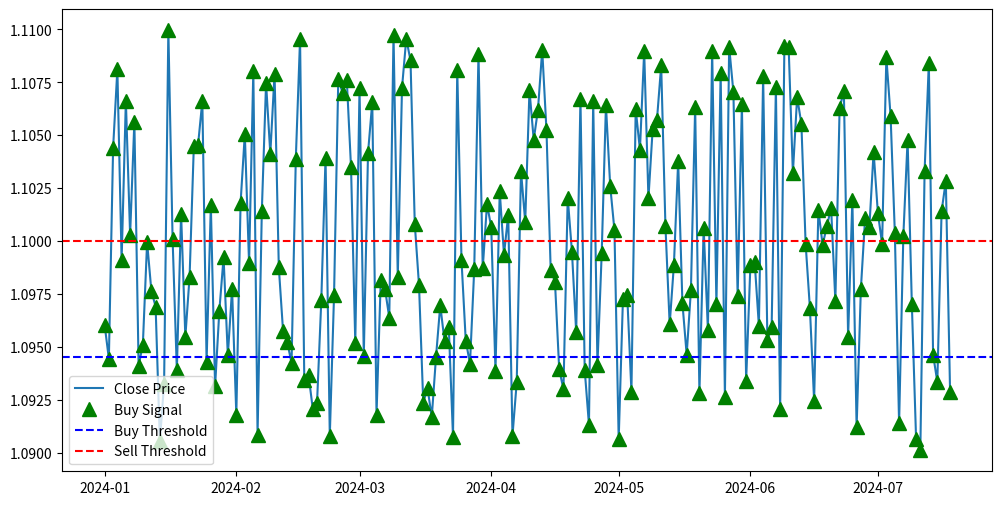

The matplotlib source for this figure:
import pandas as pd
import numpy as np
import matplotlib.pyplot as plt

class BaseStrategy:
    def __init__(self):
        pass

    def execute_trade(self, signal):
        raise NotImplementedError("Este método debe ser implementado por estrategias específicas.")

    def get_signal(self, market_data):
        raise NotImplementedError("Este método debe ser implementado por estrategias específicas.")

class ThresholdStrategy(BaseStrategy):
    def __init__(self, buy_threshold=1.06451, sell_threshold=1.075):
        self.buy_threshold = buy_threshold
        self.sell_threshold = sell_threshold
        self.balance = 1000  # Balance inicial en euros
        self.position = 0  # Posición actual (cantidad de activos)
        self.entry_price = 0  # Precio de entrada de la última operación

    def get_signal(self, market_data):
        market_data['signal'] = 0
        market_data['buy_signal'] = (market_data['close'] > self.buy_threshold).astype(int)
        market_data['sell_signal'] = (market_data['close'] >= self.sell_threshold).astype(int)
        return market_data

    def execute_trade(self, signal, price):
        if signal == 1 and self.position == 0:  # Comprar si no hay posición abierta
            self.position = self.balance / price
            self.entry_price = price
            self.balance = 0
            print(f"Ejecutar compra a {price}, posición: {self.position}")
        elif signal == -1 and self.position > 0:  # Vender si hay una posición abierta
            self.balance = self.position * price
            self.position = 0
            print(f"Ejecutar venta a {price}, balance: {self.balance}")
        else:
            print("Mantener posición")

        # Verificar si la pérdida supera los 100 euros
        if self.position > 0 and (self.entry_price - price) * self.position > 100:
            self.balance = self.position * price
            self.position = 0
            print(f"Venta forzada a {price} para evitar pérdidas mayores a 100 euros, balance: {self.balance}")

def test_strategy():
    # Generar datos de prueba
    dates = pd.date_range(start='2024-01-01', periods=200, freq='D')
    data = pd.DataFrame({
        'date': dates,
        'close': np.random.uniform(1.09, 1.11, size=200)  # Generar datos de cierre entre 1.09 y 1.11
    })
    data.set_index('date', inplace=True)

    # Crear una instancia de la estrategia y obtener señales
    strategy = ThresholdStrategy()
    signals = strategy.get_signal(data)

    # Simular la ejecución de la estrategia
    for index, row in signals.iterrows():
        if row['buy_signal'] == 1:
            strategy.execute_trade(1, row['close'])
        elif row['sell_signal'] == 1:
            strategy.execute_trade(-1, row['close'])

    # Mostrar todas las veces que se hubiese activado la compra
    buy_signals = signals[signals['buy_signal'] == 1]
    print("Señales de compra activadas:")
    print(buy_signals)

    # Visualizar los datos y las señales
    plt.figure(figsize=(12, 6))
    plt.plot(data.index, data['close'], label='Close Price')
    plt.plot(buy_signals.index, buy_signals['close'], 'g^', markersize=10, label='Buy Signal')
    plt.axhline(y=1.09451, color='blue', linestyle='--', label='Buy Threshold')
    plt.axhline(y=1.10, color='red', linestyle='--', label='Sell Threshold')
    plt.legend()
    plt.show()

if __name__ == "__main__":
    test_strategy()